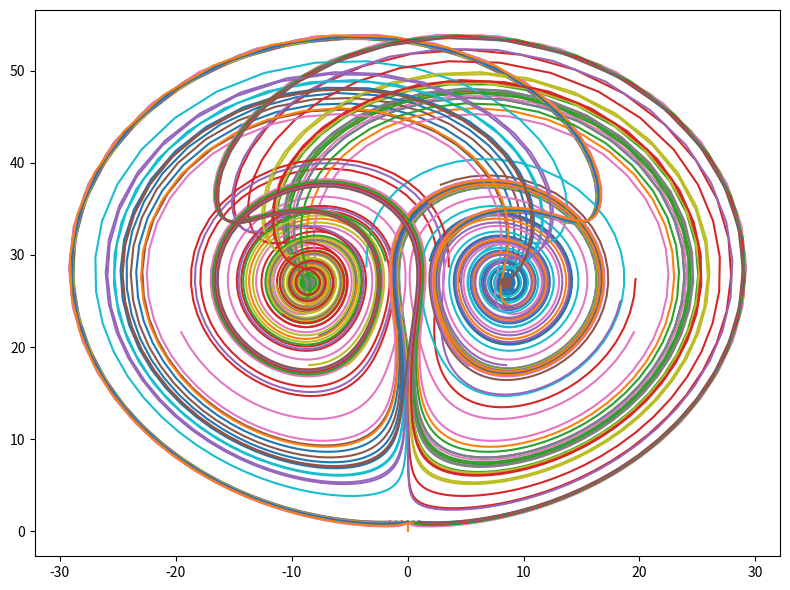

Write the Python code that produced this figure.
# Vykreslení Lorenzova atraktoru s různými počátečními souřadnicemi x0 a y0

import matplotlib.pyplot as plt
import numpy as np


def lorenz(x, y, z, s=10, r=28, b=2.667):
    """Výpočet dalšího bodu Lorenzove mod2 atraktoru."""
    x_dot = s * (y - x)
    y_dot = r * x - y - x * z
    z_dot = x * y - b * z
    return x_dot, y_dot, z_dot


# krok (změna času)
dt = 0.01

# celkový počet vypočtených bodů na Lorenzově atraktoru
n = 500


def draw_lorenz_for_input_values(ax, dt, n, x0, y0, z0):
    # prozatím prázdné pole připravené pro výpočet
    x = np.zeros((n,))
    y = np.zeros((n,))
    z = np.zeros((n,))

    # počáteční hodnoty
    x[0], y[0], z[0] = (x0, y0, z0)

    # vlastní výpočet atraktoru
    for i in range(n - 1):
        x_dot, y_dot, z_dot = lorenz(x[i], y[i], z[i])
        x[i + 1] = x[i] + x_dot * dt
        y[i + 1] = y[i] + y_dot * dt
        z[i + 1] = z[i] + z_dot * dt

    # vykreslení grafu
    ax.plot(y.copy(), z.copy())


# konstrukce 2D grafu
fig = plt.figure(figsize=(8, 6))
ax = fig.gca()


# vykreslení Lorenzova atraktoru s různými počátečními souřadnicemi x0 a y0
for y0 in np.arange(-1.5, 1.5, 0.5):
    for x0 in np.arange(-1.5, 1.5, 0.5):
        draw_lorenz_for_input_values(ax, dt, n, x0, y0, 1.05)

# změna velikosti komponent v grafu.
plt.tight_layout()

# uložení grafu
plt.savefig("variable_x0_y0_params.png")

# zobrazení grafu
plt.show()
